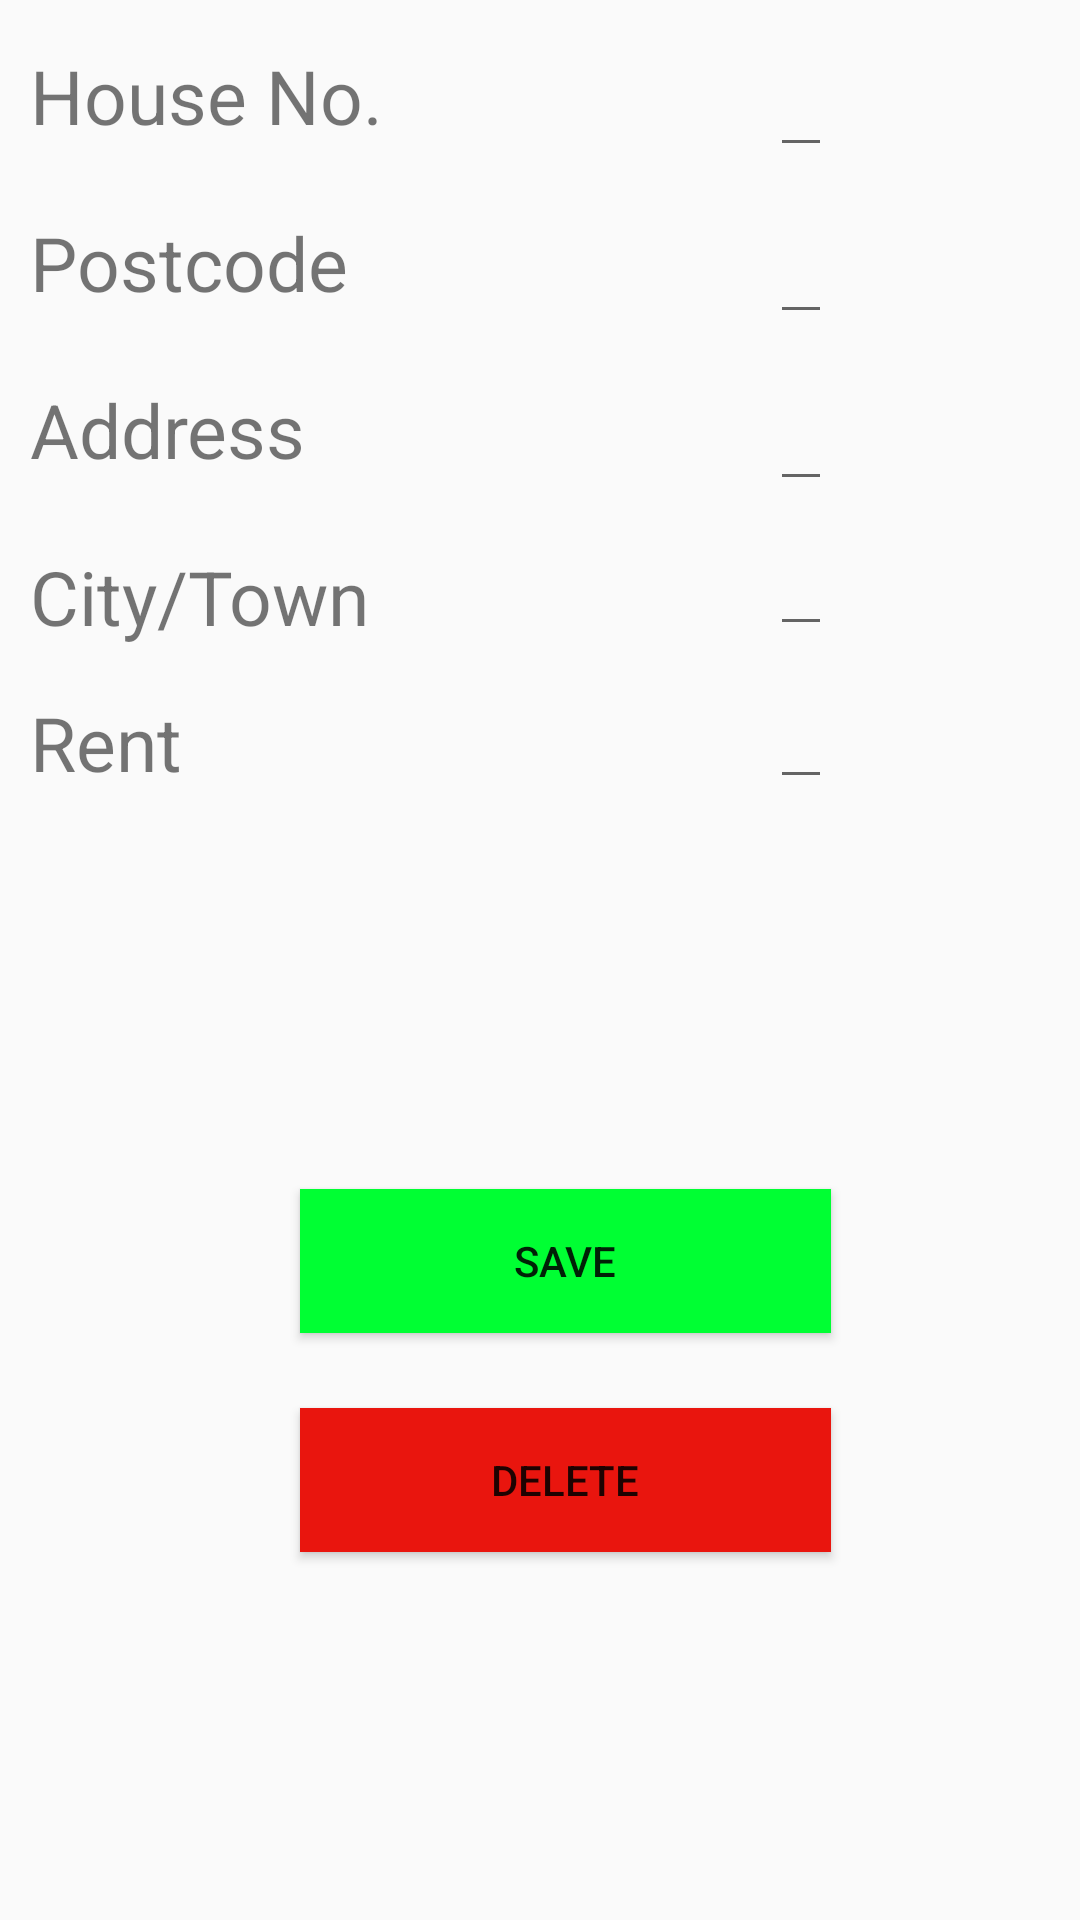

This screen was rendered from an Android layout file. Write that file and the resources it references.
<!-- AndroidManifest.xml: application theme AppTheme -->
<!-- res/layout/activity_edit_property.xml -->
<?xml version="1.0" encoding="utf-8"?>
<LinearLayout
    xmlns:android="http://schemas.android.com/apk/res/android"
    xmlns:app="http://schemas.android.com/apk/res-auto"
    xmlns:tools="http://schemas.android.com/tools"
    android:layout_width="match_parent"
    android:layout_height="match_parent"
    android:orientation="vertical">

    <TableLayout
        android:layout_width="wrap_content"
        android:layout_height="wrap_content"
        android:stretchColumns="1">

        <TableRow>

            <TextView
                android:id="@+id/houseNo_tv_editProp"
                android:layout_width="174dp"
                android:layout_height="wrap_content"
                android:paddingLeft="10dp"
                android:paddingTop="15dp"
                android:text="House No."
                android:textSize="25dp"
                />

            <EditText
                android:id="@+id/houseNumber_input"
                android:layout_width="wrap_content"
                android:layout_height="wrap_content"
                android:layout_column="1"
                android:layout_gravity="center"
                android:paddingTop="15dp"
                android:textSize="25dp" />
        </TableRow>

        <TableRow>

            <TextView
                android:id="@+id/postcode_editProperty"
                android:layout_width="wrap_content"
                android:layout_height="wrap_content"
                android:paddingLeft="10dp"
                android:paddingTop="15dp"
                android:text="Postcode"
                android:textSize="25dp" />

            <EditText
                android:id="@+id/postcode_editProperty_et"
                android:layout_width="wrap_content"
                android:layout_height="wrap_content"
                android:layout_gravity="center"
                android:paddingTop="15dp"
                android:textSize="25dp" />
        </TableRow>

        <TableRow>

            <TextView
                android:id="@+id/address_property_tv"
                android:layout_width="wrap_content"
                android:layout_height="wrap_content"
                android:paddingLeft="10dp"
                android:paddingTop="15dp"
                android:text="Address "
                android:textSize="25dp" />

            <EditText
                android:id="@+id/property_address_edit_et"
                android:layout_width="wrap_content"
                android:layout_height="wrap_content"
                android:layout_gravity="center"
                android:paddingTop="15dp"
                android:textSize="25dp" />
        </TableRow>

        <TableRow>

            <TextView
                android:id="@+id/property_town"
                android:layout_width="wrap_content"
                android:layout_height="wrap_content"
                android:paddingLeft="10dp"
                android:paddingTop="15dp"
                android:text="City/Town "
                android:textSize="25dp" />
            <EditText
                android:id="@+id/property_town_et"
                android:layout_width="wrap_content"
                android:layout_height="wrap_content"
                android:layout_gravity="center"
                android:paddingTop="17dp"
                android:textSize="18dp" />
        </TableRow>

        <TableRow>

            <TextView
                android:id="@+id/rent_edit_property_tv"
                android:layout_width="wrap_content"
                android:layout_height="wrap_content"
                android:paddingLeft="10dp"
                android:paddingTop="15dp"
                android:text="Rent"
                android:textSize="25dp" />

            <EditText
                android:id="@+id/property_rent_editProp_et"
                android:layout_width="wrap_content"
                android:layout_height="wrap_content"
                android:layout_gravity="center"
                android:textSize="25dp" />
        </TableRow>

        <TableRow>

        </TableRow>

        

            
                
                
                
                
                
                
                

            
                
                
                
                
                

                
        

        <TableRow>

        </TableRow>

        
            
            
            
            

        
            
            
            
            


    </TableLayout>

    <Button
        android:id="@+id/saveButton_editProp"
        android:layout_width="177dp"
        android:layout_height="wrap_content"
        android:layout_marginBottom="25dp"
        android:layout_marginLeft="100dp"
        android:layout_marginTop="130dp"
        android:background="@color/green"
        android:text="Save" />

    <Button
        android:id="@+id/deleteButton_editProp"
        android:layout_width="177dp"
        android:layout_height="wrap_content"
        android:layout_marginLeft="100dp"
        android:background="@color/colorRed"
        android:text="Delete" />

</LinearLayout>
<!-- resources referenced by this layout -->
<resources>
  <color name="colorRed">#e9150e</color>
  <color name="green">#FF00FF33</color>
  <style name="AppTheme" parent="Base.Theme.AppCompat.Light.DarkActionBar">
          
          <item name="colorPrimary">@color/colorPrimary</item>
          <item name="colorPrimaryDark">@color/colorPrimaryDark</item>
          <item name="colorAccent">@color/colorAccent</item>
      </style>
  <color name="colorPrimary">#6733b7</color>
  <color name="colorPrimaryDark">#512da7</color>
  <color name="colorAccent">#ff5121</color>
</resources>
